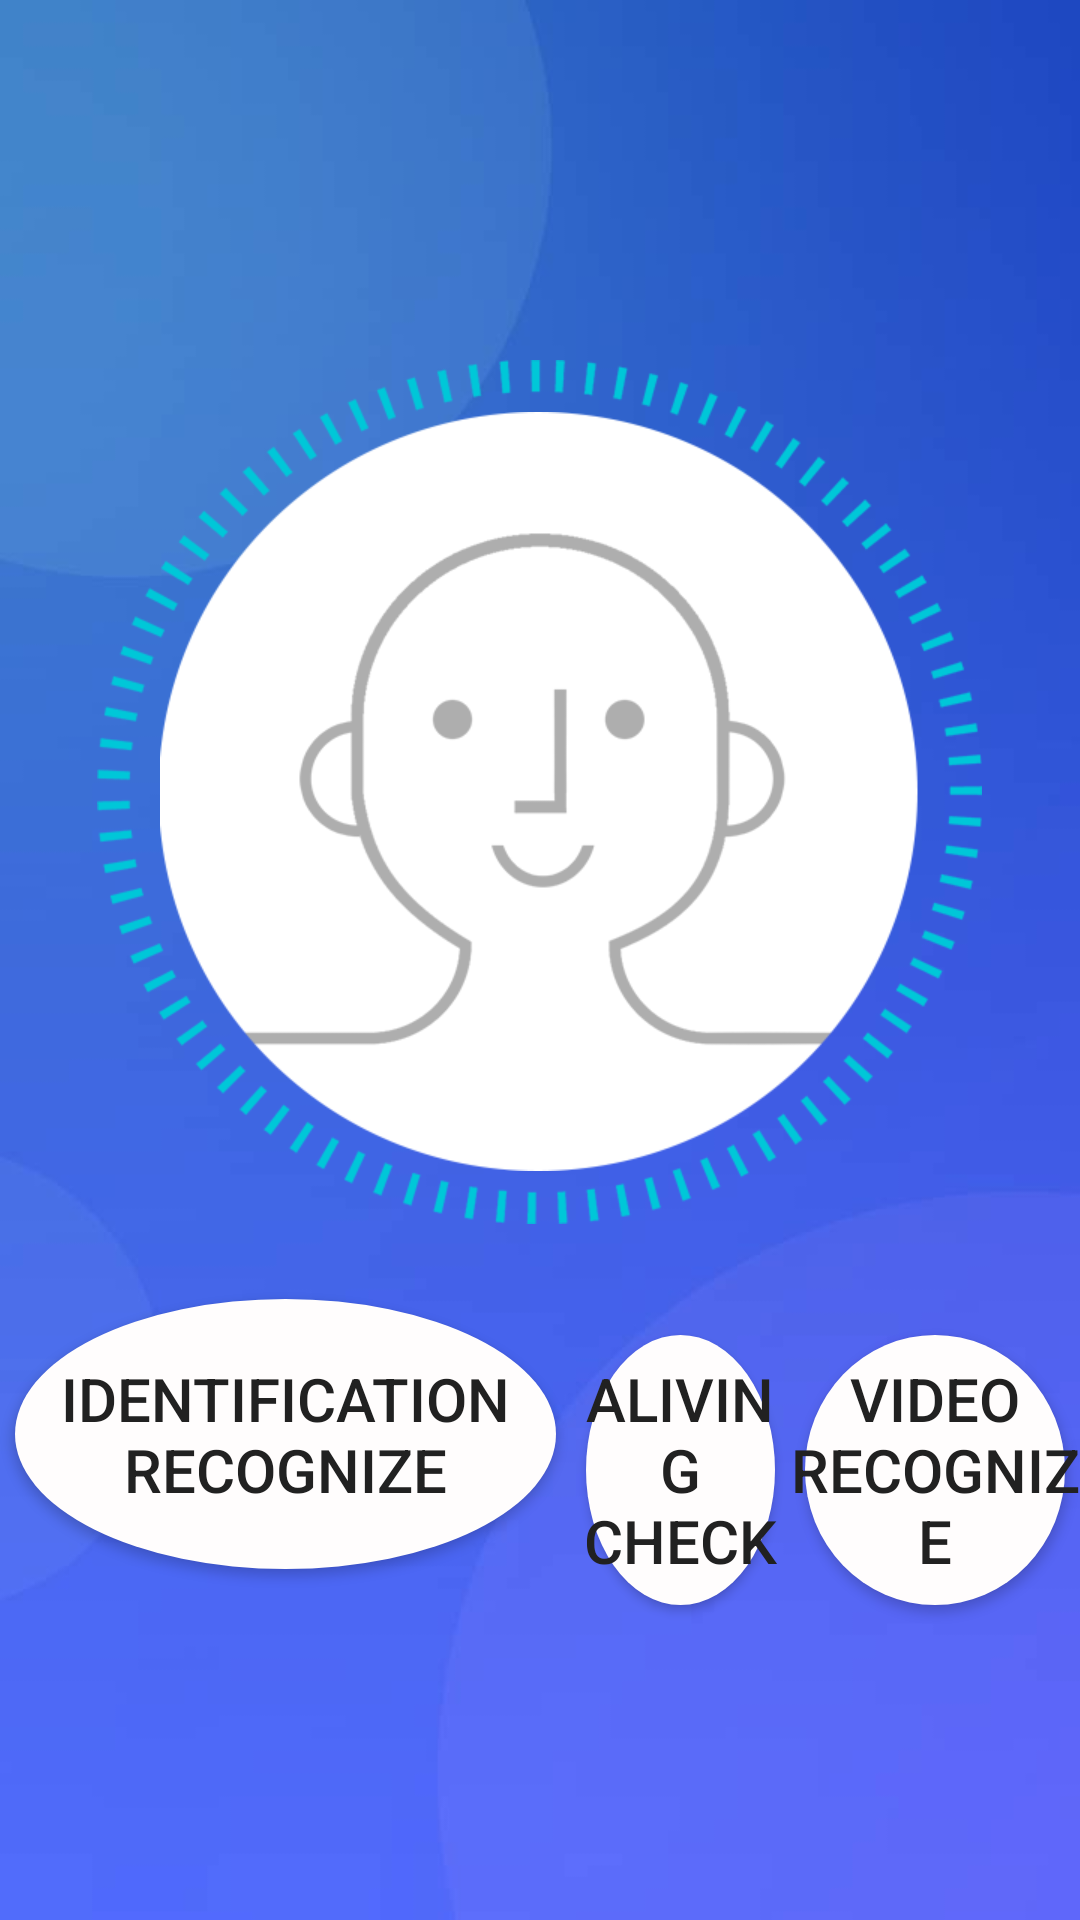

Produce the Android XML layout that renders to this screen, including the resource entries it uses.
<!-- AndroidManifest.xml: application theme Theme.Demo -->
<!-- res/layout/activity_main.xml -->
<?xml version="1.0" encoding="utf-8"?>
<LinearLayout
    xmlns:android="http://schemas.android.com/apk/res/android"
    android:id="@+id/activity_main"
    android:orientation="vertical"
    android:layout_width="match_parent"
    android:weightSum="5"
    android:background="@mipmap/background"
    android:layout_height="match_parent">

    <LinearLayout
        android:orientation="horizontal"
        android:layout_marginTop="120dp"
        android:layout_width="wrap_content"
        android:layout_gravity="center"
        android:gravity="center"
        android:background="@mipmap/circle"
        android:layout_height="wrap_content">

        <ImageView
            android:layout_gravity="center"
            android:src="@mipmap/face"
            android:layout_width="wrap_content"
            android:layout_height="wrap_content"/>
    </LinearLayout>

    <LinearLayout
        android:orientation="horizontal"
        android:layout_weight="2"
        android:layout_width="match_parent"
        android:layout_height="wrap_content">

        <Button
            android:id="@+id/btn_id"
            android:layout_marginTop="20dp"
            android:textSize="20sp"
            android:text="@string/mgc_idrec"
            android:layout_weight="1"
            android:background="@drawable/bg_circle"
            android:layout_width="wrap_content"
            android:layout_height="wrap_content"/>

        <Button
            android:id="@+id/btn_aliving"
            android:layout_marginTop="20dp"
            android:textSize="20sp"
            android:text="@string/mgc_aliving"
            android:background="@drawable/bg_circle"
            android:layout_weight="1"
            android:layout_width="wrap_content"
            android:layout_height="wrap_content"/>

        <Button
            android:id="@+id/btn_videorec"
            android:layout_marginTop="20dp"
            android:textSize="20sp"
            android:text="@string/mgc_videorec"
            android:background="@drawable/bg_circle"
            android:layout_weight="1"
            android:layout_width="wrap_content"
            android:layout_height="wrap_content"/>
    </LinearLayout>
</LinearLayout>
<!-- resources referenced by this layout -->
<resources>
  <!-- drawable bg_circle (drawable) -->
  <?xml version="1.0" encoding="utf-8"?>
  <layer-list xmlns:android="http://schemas.android.com/apk/res/android">
  
      <item
          android:bottom="5dp"
          android:left="5dp"
          android:right="5dp"
          android:top="5dp">
          <selector xmlns:android="http://schemas.android.com/apk/res/android">
              <item android:state_pressed="true">
                  <shape android:shape="oval">
                      <corners android:radius="10dp" />
                      <solid android:color="#282525" />
                      <size
                          android:width="90dp"
                          android:height="90dp" />
                  </shape>
              </item>
  
              <item>
                  <shape android:shape="oval">
                      <corners android:radius="10dp" />
                      <solid android:color="#fffdfd" />
                      <size
                          android:width="90dp"
                          android:height="90dp" />
                  </shape>
              </item>
  
          </selector>
      </item>
  
  </layer-list>
  <!-- mipmap background: png bitmap (drawable, 1444 bytes) -->
  <!-- mipmap circle: png bitmap (mipmap-mdpi, 11663 bytes) -->
  <!-- mipmap face: png bitmap (mipmap-mdpi, 10315 bytes) -->
  <string name="mgc_aliving">aliving check</string>
  <string name="mgc_idrec">identification recognize</string>
  <string name="mgc_videorec">video recognize</string>
  <style name="Theme.Demo" parent="Theme.AppCompat.Light.NoActionBar">
          
          <item name="colorPrimary">@color/primary</item>
          <item name="colorPrimaryDark">@color/primaryDark</item>
          <item name="colorAccent">@color/accent</item>
          <item name="android:textColorPrimary">@color/primaryText</item>
          <item name="android:textColorSecondary">@color/secondaryText</item>
      </style>
  <color name="primary">#3F51B5</color>
  <color name="primaryDark">#303F9F</color>
  <color name="accent">#4CAF50</color>
  <color name="primaryText">#212121</color>
  <color name="secondaryText">#727272</color>
</resources>
